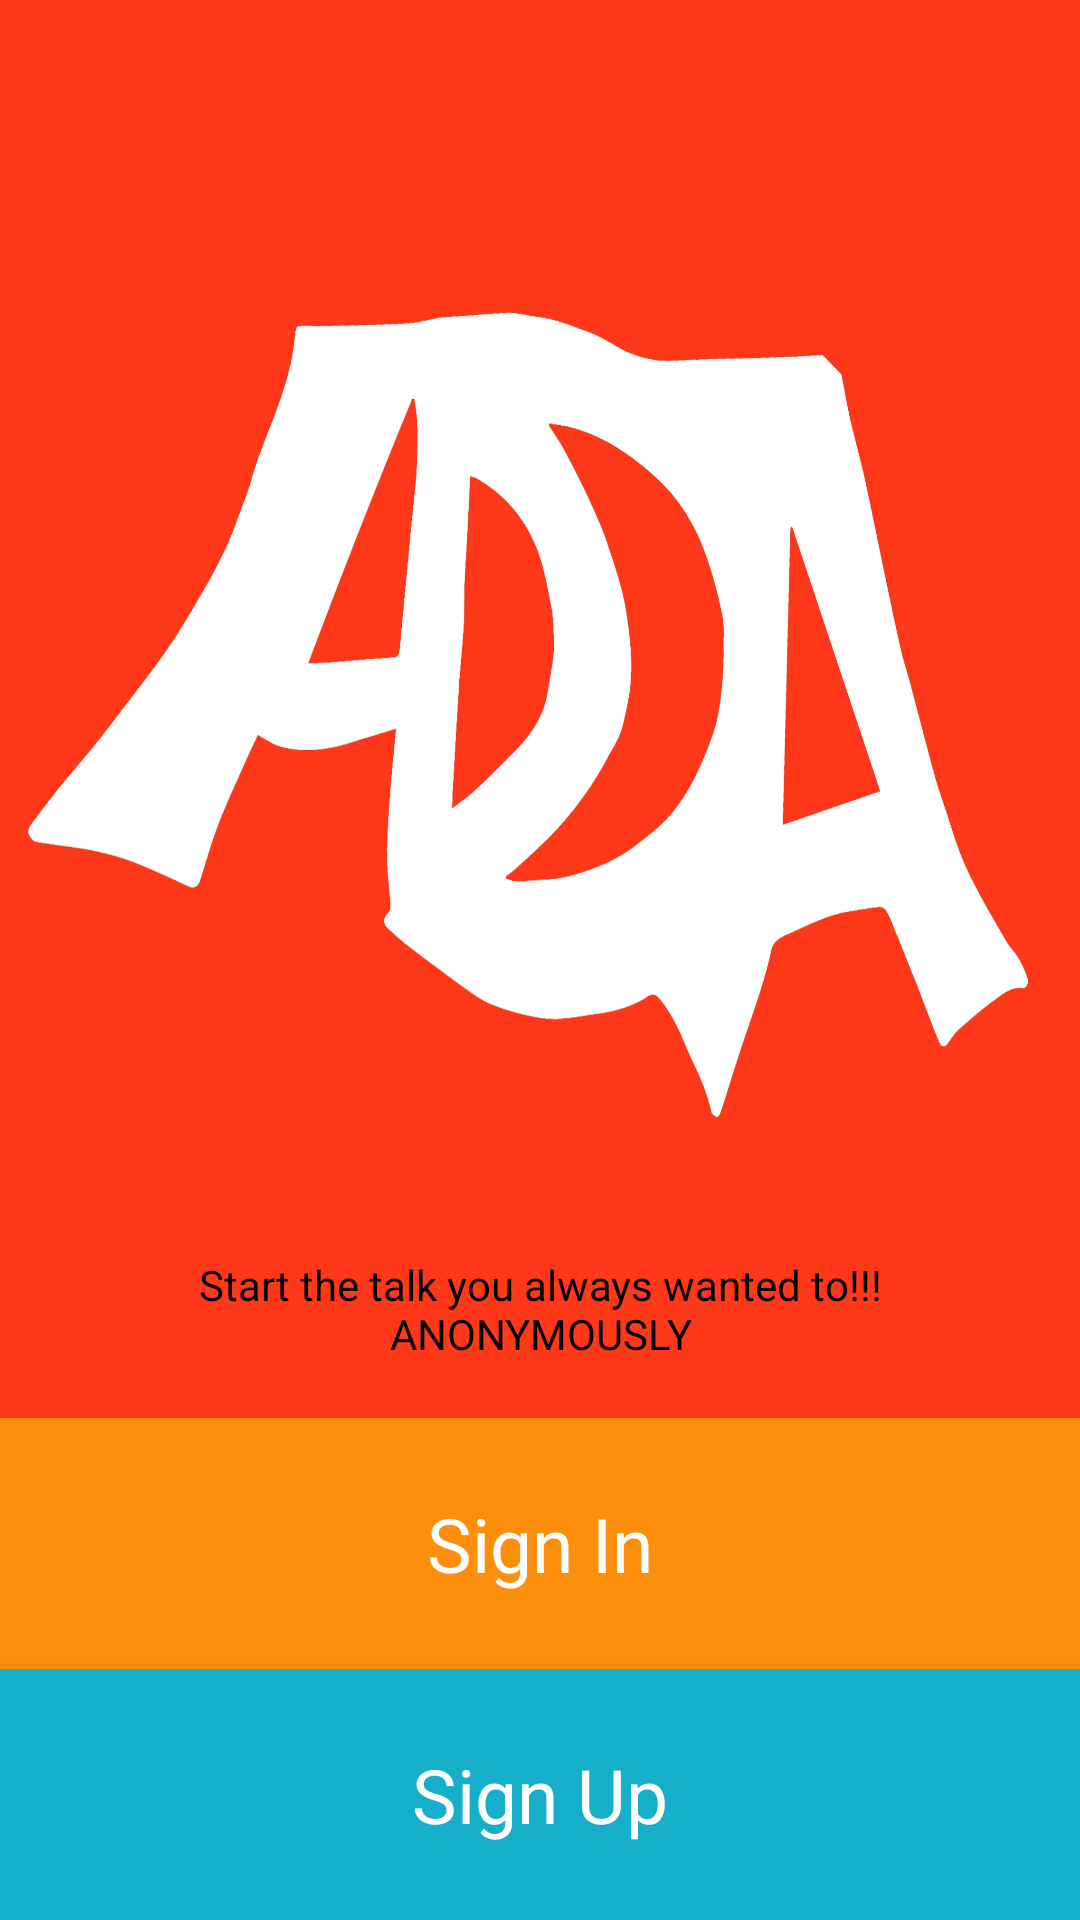

Reconstruct the res/layout file that produces this screen, plus the resources it refers to.
<!-- AndroidManifest.xml: activity theme AppFirstPageTheme -->
<!-- res/layout/activity_main.xml -->
<?xml version="1.0" encoding="utf-8"?>
<LinearLayout xmlns:android="http://schemas.android.com/apk/res/android"
    xmlns:app="http://schemas.android.com/apk/res-auto"
    xmlns:tools="http://schemas.android.com/tools"
    android:layout_width="match_parent"
    android:layout_height="match_parent"
    android:orientation="vertical"
    tools:context="com.example.android.adda.MainActivity">


    <TextView
        android:layout_width="match_parent"
        android:layout_height="0dp"
        android:layout_weight="1"
        android:background="@drawable/icon_adda"
        android:gravity="center"
        android:paddingTop="400dp"
        android:text="@string/app_sutra"
        android:textColor="@color/black"/>


    <TextView
        android:id="@+id/id_signIn_MainActivity"
        android:layout_width="match_parent"
        android:layout_height="wrap_content"
        android:background="#FD8E09"
        android:gravity="center"
        android:padding="25dp"
        android:text="Sign In"
        android:textColor="#ffffff"
        android:textSize="25sp" />

    <TextView
        android:id="@+id/id_signUp_MainActivity"
        android:layout_width="match_parent"
        android:layout_height="wrap_content"
        android:background="#16AFCA"
        android:elevation="10dp"
        android:gravity="center"
        android:padding="25dp"
        android:text="Sign Up"
        android:textColor="#ffffff"
        android:textSize="25sp" />

</LinearLayout>
<!-- resources referenced by this layout -->
<resources>
  <color name="black">#000000</color>
  <!-- drawable icon_adda: png bitmap (drawable, 121484 bytes) -->
  <string name="app_sutra">Start the talk you always wanted to!!!\nANONYMOUSLY</string>
  <style name="AppFirstPageTheme" parent="Theme.AppCompat.DayNight.NoActionBar">
          <item name="colorPrimary">@color/colorPrimary</item>
          <item name="colorPrimaryDark">@color/colorPrimaryDark</item>
          <item name="colorAccent">@color/colorAccent</item>
          <item name="android:background">@color/background</item>
      </style>
  <color name="colorPrimary">#F25F5C</color>
  <color name="colorPrimaryDark">#E65B53</color>
  <color name="colorAccent">#FF4081</color>
  <color name="background">#f9f2e4</color>
</resources>
